Labelled photos from "cats_and_dogs_filtered", an image-classification folder in maorsef/jb-45800-5-project-4. The possible labels are: cat, dog.

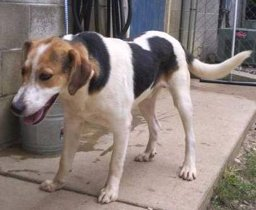
Label: dog

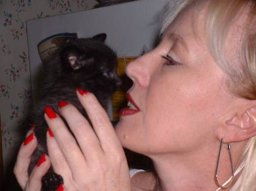
Label: cat

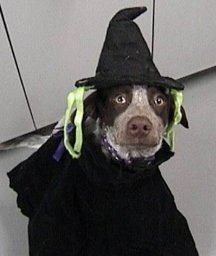
Label: dog

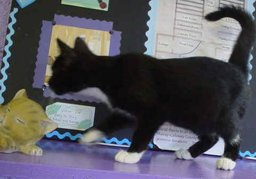
Label: cat

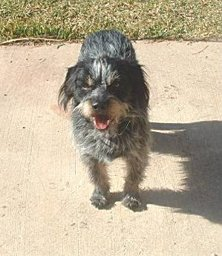
Label: dog

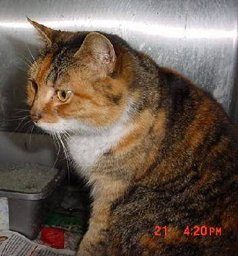
Label: cat
